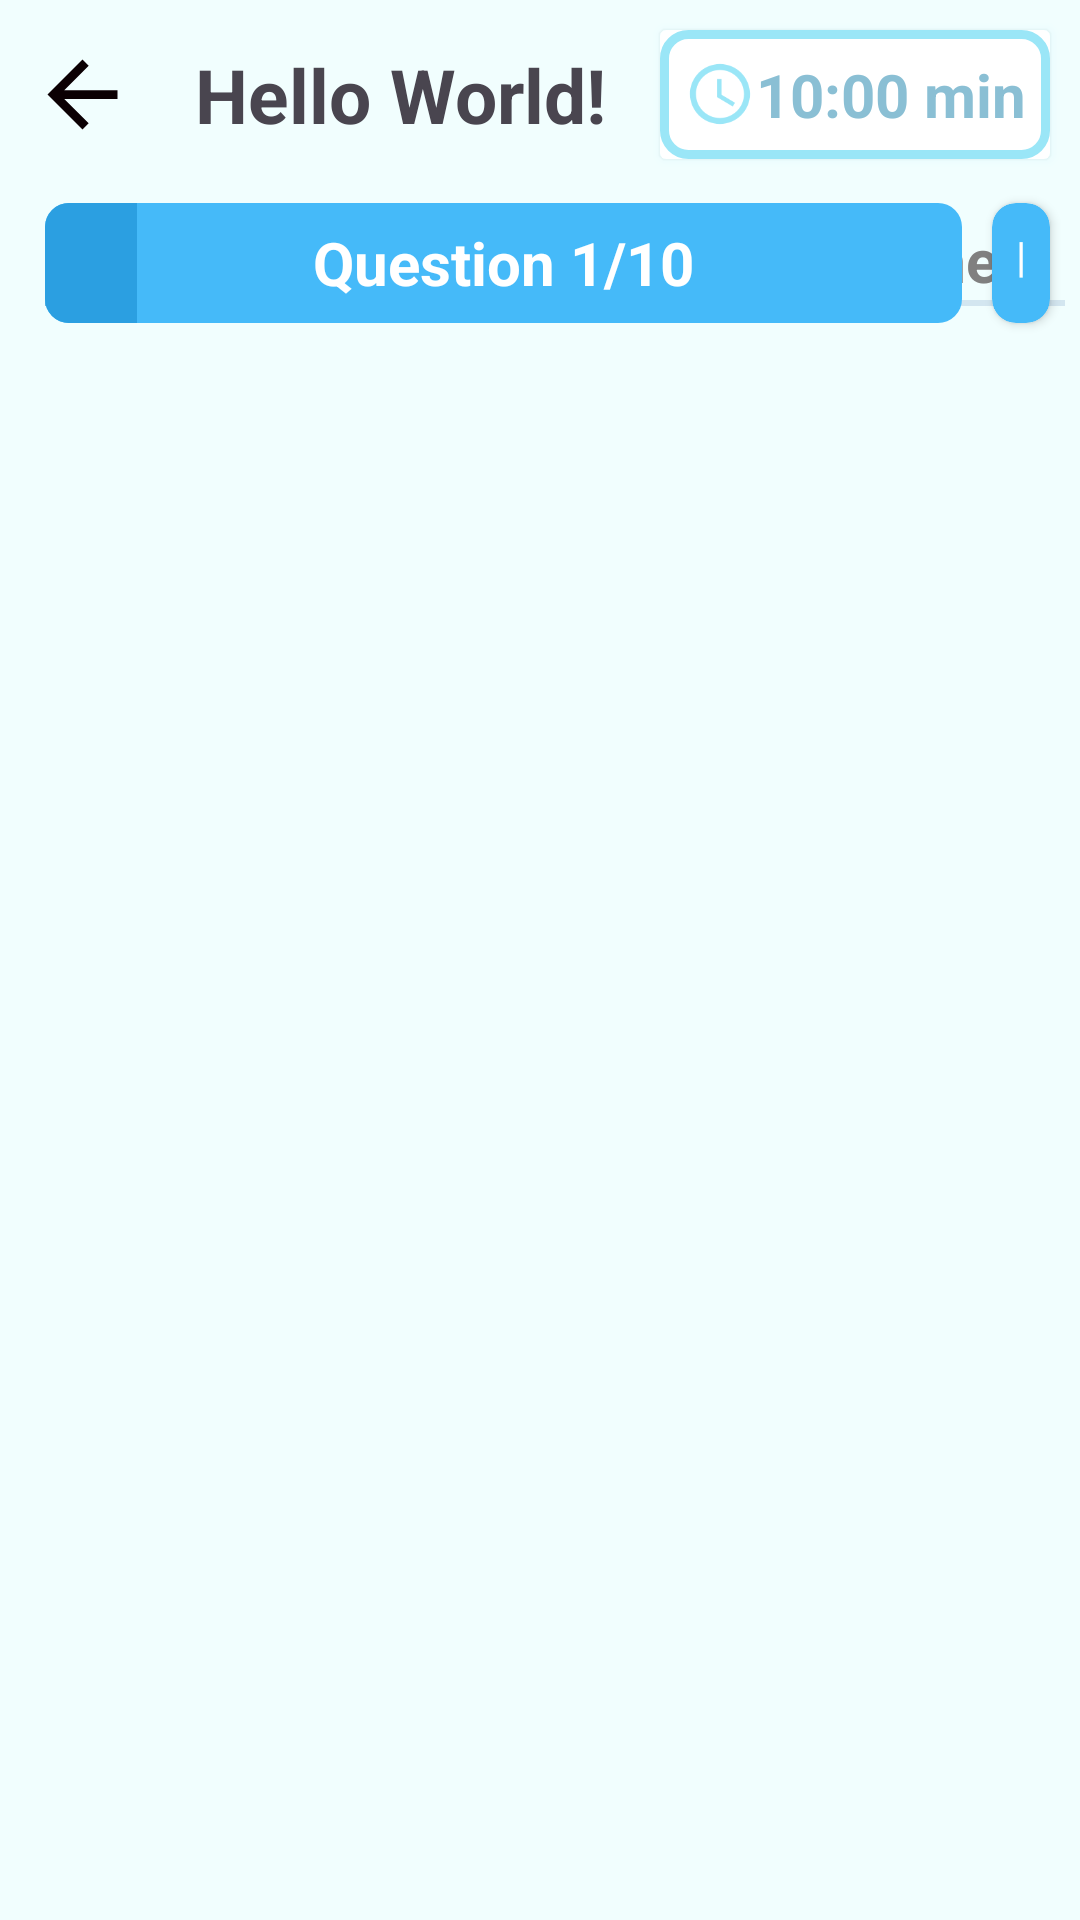

Here is an Android app screen rendered from its layout file. Give the layout XML and the strings, colors and styles it references.
<!-- AndroidManifest.xml: application theme Theme.CapsuleApp -->
<!-- res/layout/activity_main.xml -->
<?xml version="1.0" encoding="utf-8"?>
<androidx.constraintlayout.widget.ConstraintLayout xmlns:android="http://schemas.android.com/apk/res/android"
    xmlns:app="http://schemas.android.com/apk/res-auto"
    xmlns:tools="http://schemas.android.com/tools"
    android:layout_width="match_parent"
    android:layout_height="match_parent"
    tools:context=".activity.MainActivity"
    android:background="@color/quiz_bg">
    <ImageView
        android:layout_width="35dp"
        android:layout_height="35dp"
        app:layout_constraintStart_toStartOf="parent"
        app:layout_constraintTop_toTopOf="@+id/topic"
        app:layout_constraintBottom_toBottomOf="@id/topic"
        android:src="@drawable/baseline_arrow_back_24"
        android:id="@+id/back_img"
        android:layout_marginStart="10dp"/>

    <TextView
        android:layout_width="wrap_content"
        android:layout_height="wrap_content"
        android:text="Hello World!"
        app:layout_constraintStart_toEndOf="@id/back_img"
        app:layout_constraintTop_toTopOf="@id/cd_time_left"
        app:layout_constraintBottom_toBottomOf="@id/cd_time_left"
        android:textSize="25sp"

        android:id="@+id/topic"
        android:textStyle="bold"
        android:layout_marginStart="20dp"
        />
    <androidx.cardview.widget.CardView
        android:id="@+id/cd_time_left"
        android:layout_width="wrap_content"
        android:layout_height="wrap_content"
        app:layout_constraintTop_toTopOf="parent"
        app:layout_constraintEnd_toEndOf="parent"
        android:elevation="16dp"
        android:layout_margin="10dp"
        android:outlineSpotShadowColor="#9ae6f7">
        <TextView
            android:layout_width="wrap_content"
            android:layout_height="wrap_content"

            android:text="10:00 min"
            android:id="@+id/countdownText"
            android:textSize="20sp"
            android:padding="8dp"
            android:textColor="#8abfd4"
            android:textStyle="bold"
            android:background="@drawable/time_text_border"
            android:drawableLeft="@drawable/baseline_access_time_24"
            />

    </androidx.cardview.widget.CardView>

    <LinearLayout
        android:layout_width="match_parent"
        android:layout_height="wrap_content"
        app:layout_constraintStart_toStartOf="parent"
        app:layout_constraintTop_toBottomOf="@id/cd_time_left"
        android:orientation="horizontal"
        android:layout_marginTop="20dp"
        android:layout_marginStart="15dp"
        android:id="@+id/linear_layout">
        <LinearLayout
            android:layout_width="wrap_content"
            android:layout_height="wrap_content"
            android:layout_weight="1"
            android:orientation="vertical">
            <TextView
                android:id="@+id/ll_tv1"
                android:layout_width="wrap_content"
                android:layout_height="wrap_content"
                android:text="Video"
                android:textSize="@dimen/nav_bar_text_size"
                android:textStyle="bold"
                android:textColor="@color/black"
                android:layout_weight="1"/>
            <View
                android:id="@+id/underline1"
                android:layout_width="match_parent"
                android:layout_height="2dp"
                android:background="@color/text_underline_selected"
                android:layout_marginEnd="10dp"/>

        </LinearLayout>

        <LinearLayout
            android:layout_width="wrap_content"
            android:layout_height="wrap_content"
            android:layout_weight="1"
            android:orientation="vertical">
            <TextView
                android:id="@+id/ll_tv2"
                android:layout_width="wrap_content"
                android:layout_height="wrap_content"
                android:text="Lines"
                android:textSize="@dimen/nav_bar_text_size"
                android:textStyle="bold"
                android:textColor="@color/grey"

                android:layout_weight="1"/>
            <View
                android:id="@+id/underline2"
                android:layout_width="match_parent"
                android:layout_height="2dp"
                android:background="@color/text_underline_selected"
                android:layout_marginEnd="5dp"/>

        </LinearLayout>
        <LinearLayout

            android:layout_width="wrap_content"
            android:layout_height="wrap_content"
            android:layout_weight="1"
            android:orientation="vertical">
            <TextView
                android:id="@+id/ll_tv3"
                android:layout_width="wrap_content"
                android:layout_height="wrap_content"
                android:text="Notes"
                android:textSize="@dimen/nav_bar_text_size"
                android:textColor="@color/grey"
                android:textStyle="bold"
                android:layout_weight="1"/>
            <View
                android:id="@+id/underline3"
                android:layout_width="match_parent"
                android:layout_height="2dp"
                android:background="@color/text_underline_selected"
                android:layout_marginEnd="5dp"/>

        </LinearLayout>
        <LinearLayout
            android:layout_width="wrap_content"
            android:layout_height="wrap_content"
            android:layout_weight="1"
            android:orientation="vertical">
            <TextView
                android:id="@+id/ll_tv4"
                android:layout_width="wrap_content"
                android:layout_height="wrap_content"
                android:text="Quiz"
                android:textSize="@dimen/nav_bar_text_size"
                android:textColor="@color/grey"
                android:textStyle="bold"
                android:layout_weight="1"/>
            <View
                android:layout_width="match_parent"
                android:layout_height="2dp"
                android:background="@color/text_underline_notselected"
                android:layout_marginEnd="5dp"/>

        </LinearLayout>
        <LinearLayout
            android:layout_width="wrap_content"
            android:layout_height="wrap_content"
            android:layout_weight="1"
            android:orientation="vertical">
            <TextView
                android:id="@+id/ll_tv5"
                android:layout_width="wrap_content"
                android:layout_height="wrap_content"
                android:text="Memes"
                android:textColor="@color/grey"
                android:textSize="@dimen/nav_bar_text_size"
                android:textStyle="bold"
                android:layout_weight="1"/>
            <View
                android:layout_width="match_parent"
                android:layout_height="2dp"
                android:background="@color/text_underline_notselected"
                android:layout_marginEnd="5dp"/>

        </LinearLayout>
    </LinearLayout>

    <androidx.viewpager2.widget.ViewPager2
        android:id="@+id/view_pager"
        android:layout_width="match_parent"
        android:layout_height="0dp"
        app:layout_constraintBottom_toBottomOf="parent"
        app:layout_constraintEnd_toEndOf="parent"
        app:layout_constraintHorizontal_bias="0.0"
        app:layout_constraintStart_toStartOf="parent"
        app:layout_constraintTop_toBottomOf="@id/linear_layout"
        app:layout_constraintVertical_bias="0.0" />
    <ProgressBar
        android:id="@+id/question_progress"
        android:layout_width="0dp"
        android:layout_height="40dp"
        app:layout_constraintStart_toStartOf="@id/linear_layout"
        app:layout_constraintEnd_toStartOf="@id/cd_bookmark"
        app:layout_constraintTop_toTopOf="@id/linear_layout"
        app:layout_constraintBottom_toBottomOf="@id/linear_layout"
        style="?android:attr/progressBarStyleHorizontal"
        android:max="10"
        android:progress="1"
        android:layout_marginEnd="10dp"
        android:progressDrawable="@drawable/custom_progress_bar"/>
    <TextView
        android:id="@+id/question_no"
        android:layout_width="wrap_content"
        android:layout_height="wrap_content"
        app:layout_constraintStart_toStartOf="@id/question_progress"
        app:layout_constraintEnd_toEndOf="@id/question_progress"
        app:layout_constraintTop_toTopOf="@id/question_progress"
        app:layout_constraintBottom_toBottomOf="@id/question_progress"
        android:text="Question 1/10"
        android:textColor="@color/white"
        android:textStyle="bold"
        android:textSize="20sp"/>
    <androidx.cardview.widget.CardView
        android:id="@+id/cd_bookmark"
        android:layout_width="wrap_content"
        android:layout_height="0dp"
        app:layout_constraintEnd_toEndOf="parent"
        app:layout_constraintTop_toTopOf="@id/question_progress"
        app:layout_constraintBottom_toBottomOf="@id/question_progress"
        android:backgroundTint="@color/progressbar_unselected"
        android:layout_marginEnd="10dp"
        app:cardCornerRadius="8dp"
        >

        <TextView
            android:layout_width="wrap_content"
            android:layout_height="wrap_content"
            android:text="|"
            android:textColor="@color/white"
            android:drawableLeft="@drawable/baseline_bookmark_border_24"
            android:drawableRight="@drawable/baseline_report_gmailerrorred_24"
            android:padding="8dp"/>
"
    </androidx.cardview.widget.CardView>




</androidx.constraintlayout.widget.ConstraintLayout>
<!-- resources referenced by this layout -->
<resources>
  <color name="black">#FF000000</color>
  <color name="grey">#808080</color>
  <color name="progressbar_unselected">#45baf9</color>
  <color name="quiz_bg">#f1fefe</color>
  <color name="text_underline_notselected">#d3e6f0</color>
  <color name="text_underline_selected">#6fbbdd</color>
  <color name="white">#FFFFFFFF</color>
  <dimen name="nav_bar_text_size">20sp</dimen>
  <!-- drawable baseline_access_time_24 (drawable) -->
  <vector android:height="24dp" android:tint="#9AE6F7"
      android:viewportHeight="24" android:viewportWidth="24"
      android:width="24dp" xmlns:android="http://schemas.android.com/apk/res/android">
      <path android:fillColor="@android:color/white" android:pathData="M11.99,2C6.47,2 2,6.48 2,12s4.47,10 9.99,10C17.52,22 22,17.52 22,12S17.52,2 11.99,2zM12,20c-4.42,0 -8,-3.58 -8,-8s3.58,-8 8,-8 8,3.58 8,8 -3.58,8 -8,8z"/>
      <path android:fillColor="@android:color/white" android:pathData="M12.5,7H11v6l5.25,3.15 0.75,-1.23 -4.5,-2.67z"/>
  </vector>
  <!-- drawable baseline_arrow_back_24 (drawable) -->
  <vector android:autoMirrored="true" android:height="24dp"
      android:tint="#0B0003" android:viewportHeight="24"
      android:viewportWidth="24" android:width="24dp" xmlns:android="http://schemas.android.com/apk/res/android">
      <path android:fillColor="@android:color/white" android:pathData="M20,11H7.83l5.59,-5.59L12,4l-8,8 8,8 1.41,-1.41L7.83,13H20v-2z"/>
  </vector>
  <!-- drawable custom_progress_bar (drawable) -->
  <?xml version="1.0" encoding="utf-8"?>
  <layer-list xmlns:android="http://schemas.android.com/apk/res/android">
      <item android:id="@android:id/background">
          <shape>
              <corners android:radius="8dp" />
              <solid
  
                  android:color="@color/progressbar_unselected" />
          </shape>
      </item>
  
      <item
          android:id="@android:id/progress">
          <clip>
              <shape>
                  <corners android:radius="8dp" />
                  <solid
  
                      android:color="@color/progress_bar_selected" />
              </shape>
          </clip>
      </item>
  
  </layer-list>
  <!-- drawable time_text_border (drawable) -->
  <?xml version="1.0" encoding="utf-8"?>
  <shape
      xmlns:android="http://schemas.android.com/apk/res/android"
      android:shape="rectangle">
  
      <corners android:radius="8dp" />
  
      
      <stroke android:width="3dp" android:color="#9ae6f7" />
  
      
      <solid android:color="@color/white"/>
  
  </shape>
  <style name="Theme.CapsuleApp" parent="Base.Theme.CapsuleApp" />
  <color name="progress_bar_selected">#2b9fe1</color>
  <style name="Base.Theme.CapsuleApp" parent="Theme.Material3.DayNight.NoActionBar">
          
          
          <item name="colorPrimaryDark">@color/quiz_bg</item>
      </style>
</resources>
